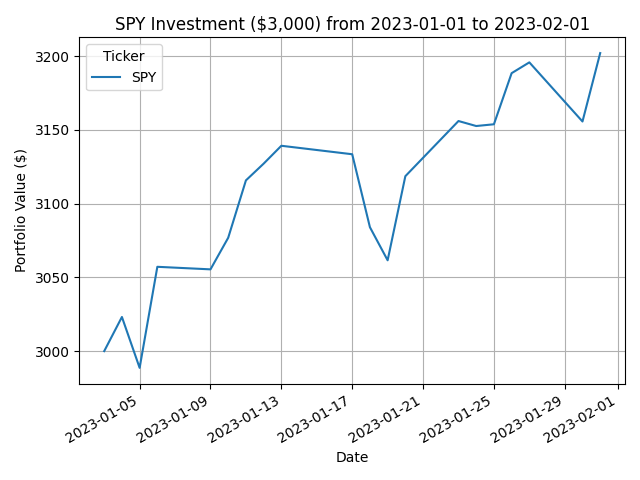

The file beside this chart, header and first rows:
Date, SPY
2023-01-03, 3000
2023-01-04, 3023
2023-01-05, 2989
2023-01-06, 3057
2023-01-09, 3055
2023-01-10, 3077
2023-01-11, 3116
2023-01-12, 3127
2023-01-13, 3139
2023-01-17, 3134
2023-01-18, 3084
2023-01-19, 3062
2023-01-20, 3119
2023-01-23, 3156
2023-01-24, 3153
2023-01-25, 3154
2023-01-26, 3189
2023-01-27, 3196
2023-01-30, 3156
2023-01-31, 3202
